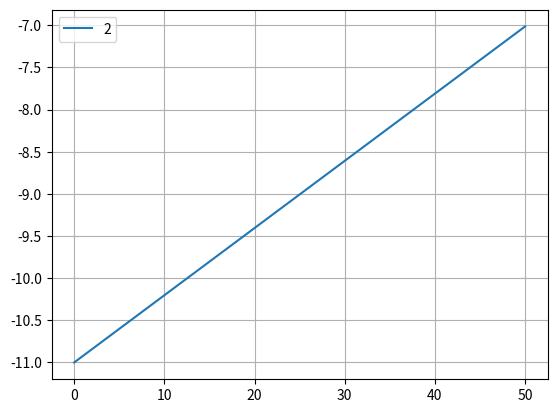

Python code for this plot:
import numpy as np
import matplotlib.pyplot as plt
from mpl_toolkits.mplot3d import Axes3D


# %%
def get_log_D(wp, dT, C_array):
    C1, C2, C3, C4 = C_array
    log_D = wp * dT * C4 + (C1 - wp * C2) + dT * C3
    return log_D


# %%
coefs = np.zeros((4, 4))

coefs[0, :] = -4.428, 1.842, 0, 8.12e-3
coefs[1, :] = 26.0, 37.0, 0.0797, 0
coefs[2, :] = 159.0, 170.0, 0.3664, 0
coefs[3, :] = -13.7, 0.5, 0, 0

# w_pol = np.linspace(0, 1, 100)
delta_T = np.linspace(0, 50, 100)
# delta_T = -34
# delta_T = 0
w_pol = 1
# w_pol = 0.95

plt.figure(dpi=300)

# plt.plot(w_pol, get_log_D(w_pol, delta_T, coefs[0, :]), label='1')
# plt.plot(w_pol, get_log_D(w_pol, delta_T, coefs[1, :]), label='2')
# plt.plot(w_pol, get_log_D(w_pol, delta_T, coefs[2, :]), label='3')
# plt.plot(w_pol, get_log_D(w_pol, delta_T, coefs[3, :]), label='4')

# plt.plot(delta_T, get_log_D(w_pol, delta_T, coefs[0, :]), label='1')
plt.plot(delta_T, get_log_D(w_pol, delta_T, coefs[1, :]), label='2')
# plt.plot(delta_T, get_log_D(w_pol, delta_T, coefs[2, :]), label='3')
# plt.plot(delta_T, get_log_D(w_pol, delta_T, coefs[3, :]), label='4')

# plt.xlim(0.75, 1)
# plt.ylim(-15, 0)

plt.grid()
plt.legend()

plt.show()

